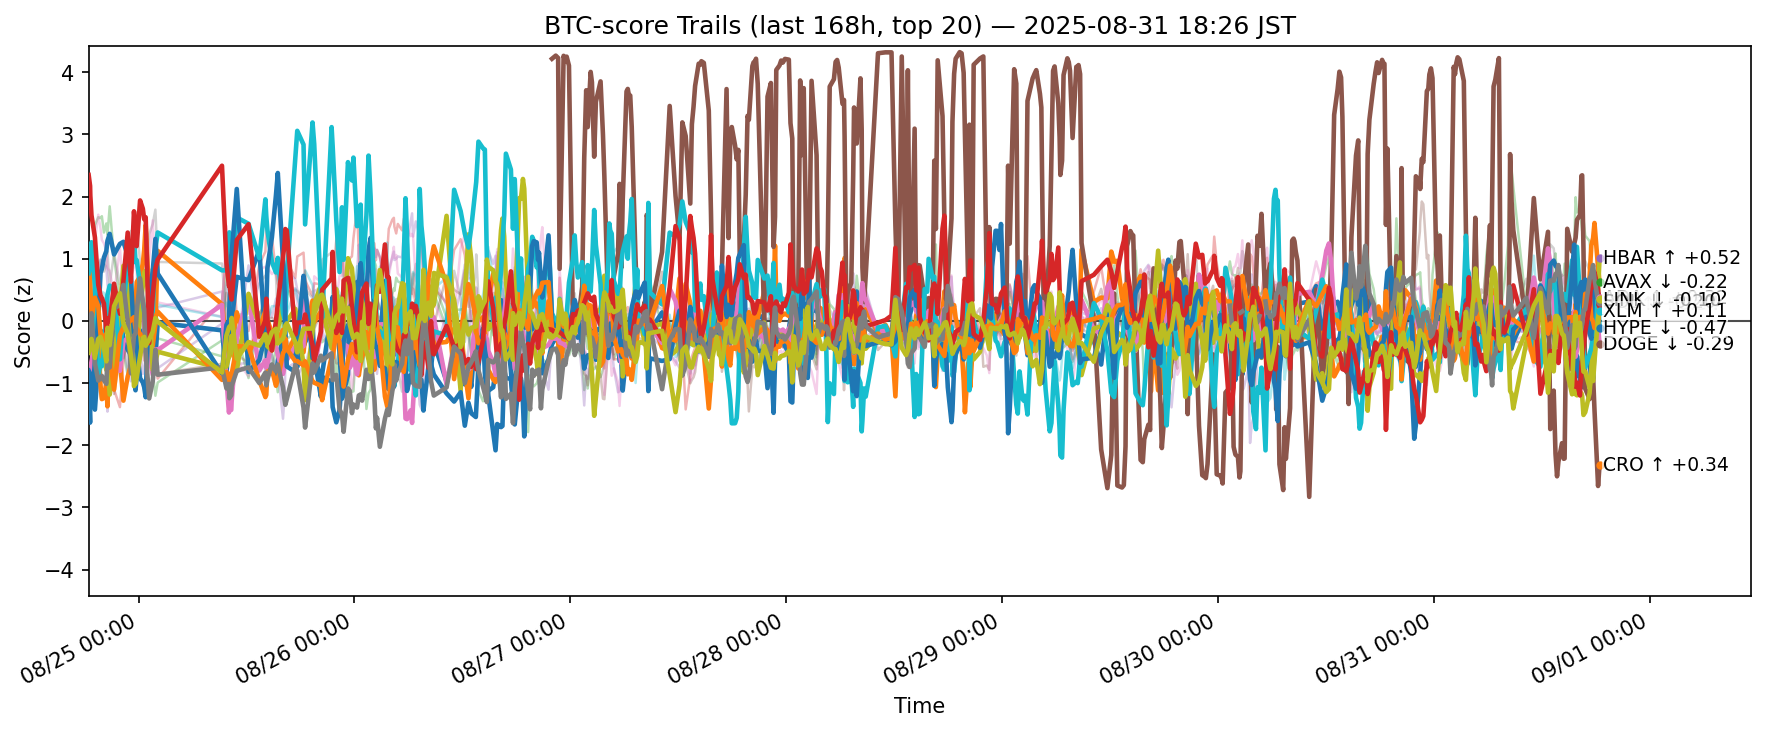

The table this chart was drawn from, first rows:
ts, side, symbol, score
2025-08-24 09:27:18.606493+00:00, btc, ADA, -1.017
2025-08-24 09:27:18.606493+00:00, btc, AVAX, 1.054
2025-08-24 09:27:18.606493+00:00, btc, BCH, 0.8386
2025-08-24 09:27:18.606493+00:00, btc, BNB, -0.7184
2025-08-24 09:27:18.606493+00:00, btc, BTC, 0.2916
2025-08-24 09:27:18.606493+00:00, btc, DOGE, -0.8329
2025-08-24 09:27:18.606493+00:00, btc, DOT, -0.5056
2025-08-24 09:27:18.606493+00:00, btc, ETH, 1.095
2025-08-24 09:27:18.606493+00:00, btc, HBAR, -0.3855
2025-08-24 09:27:18.606493+00:00, btc, HYPE, 0.7692
2025-08-24 09:27:18.606493+00:00, btc, LINK, -0.7997
2025-08-24 09:27:18.606493+00:00, btc, LTC, -0.1782
2025-08-24 09:27:18.606493+00:00, btc, SHIB, -0.9066
2025-08-24 09:27:18.606493+00:00, btc, SOL, 2.347
2025-08-24 09:27:18.606493+00:00, btc, SUI, -0.3579
2025-08-24 09:27:18.606493+00:00, btc, TON, -0.4265
2025-08-24 09:27:18.606493+00:00, btc, TRX, 1.078
2025-08-24 09:27:18.606493+00:00, btc, UNI, -0.2957
2025-08-24 09:27:18.606493+00:00, btc, XLM, -0.5125
2025-08-24 09:27:18.606493+00:00, btc, XRP, -0.5924
2025-08-24 09:36:45.505742+00:00, btc, ADA, -1.636
2025-08-24 09:36:45.505742+00:00, btc, AVAX, 0.8293
2025-08-24 09:36:45.505742+00:00, btc, BCH, 0.5494
2025-08-24 09:36:45.505742+00:00, btc, BNB, -0.3434
2025-08-24 09:36:45.505742+00:00, btc, BTC, 0.4888
2025-08-24 09:36:45.505742+00:00, btc, DOGE, -0.8298
2025-08-24 09:36:45.505742+00:00, btc, DOT, -0.4628
2025-08-24 09:36:45.505742+00:00, btc, ETH, 1.167
2025-08-24 09:36:45.505742+00:00, btc, HBAR, -0.1567
2025-08-24 09:36:45.505742+00:00, btc, HYPE, 0.8665
2025-08-24 09:36:45.505742+00:00, btc, LINK, -0.8521
2025-08-24 09:36:45.505742+00:00, btc, LTC, -0.3296
2025-08-24 09:36:45.505742+00:00, btc, SHIB, -0.8386
2025-08-24 09:36:45.505742+00:00, btc, SOL, 2.171
2025-08-24 09:36:45.505742+00:00, btc, SUI, -0.3454
2025-08-24 09:36:45.505742+00:00, btc, TON, -0.5327
2025-08-24 09:36:45.505742+00:00, btc, TRX, 0.8503
2025-08-24 09:36:45.505742+00:00, btc, UNI, -0.1061
2025-08-24 09:36:45.505742+00:00, btc, XLM, -0.3887
2025-08-24 09:36:45.505742+00:00, btc, XRP, -0.1568
2025-08-24 09:38:19.616695+00:00, btc, ADA, -1.259
2025-08-24 09:38:19.616695+00:00, btc, AVAX, 0.5801
2025-08-24 09:38:19.616695+00:00, btc, BCH, 0.4564
2025-08-24 09:38:19.616695+00:00, btc, BNB, -0.3233
2025-08-24 09:38:19.616695+00:00, btc, BTC, 0.3696
2025-08-24 09:38:19.616695+00:00, btc, DOGE, -0.7648
2025-08-24 09:38:19.616695+00:00, btc, DOT, -0.4558
2025-08-24 09:38:19.616695+00:00, btc, ETH, 1.141
2025-08-24 09:38:19.616695+00:00, btc, HBAR, -0.03344
2025-08-24 09:38:19.616695+00:00, btc, HYPE, 1.123
2025-08-24 09:38:19.616695+00:00, btc, LINK, -1.297
2025-08-24 09:38:19.616695+00:00, btc, LTC, -0.3231
2025-08-24 09:38:19.616695+00:00, btc, SHIB, -0.6771
2025-08-24 09:38:19.616695+00:00, btc, SOL, 2.016
2025-08-24 09:38:19.616695+00:00, btc, SUI, -0.2607
2025-08-24 09:38:19.616695+00:00, btc, TON, -0.6161
2025-08-24 09:38:19.616695+00:00, btc, TRX, 0.7753
2025-08-24 09:38:19.616695+00:00, btc, UNI, -0.08779
2025-08-24 09:38:19.616695+00:00, btc, XLM, -0.334
2025-08-24 09:38:19.616695+00:00, btc, XRP, -0.08418
... 11,280 more rows
